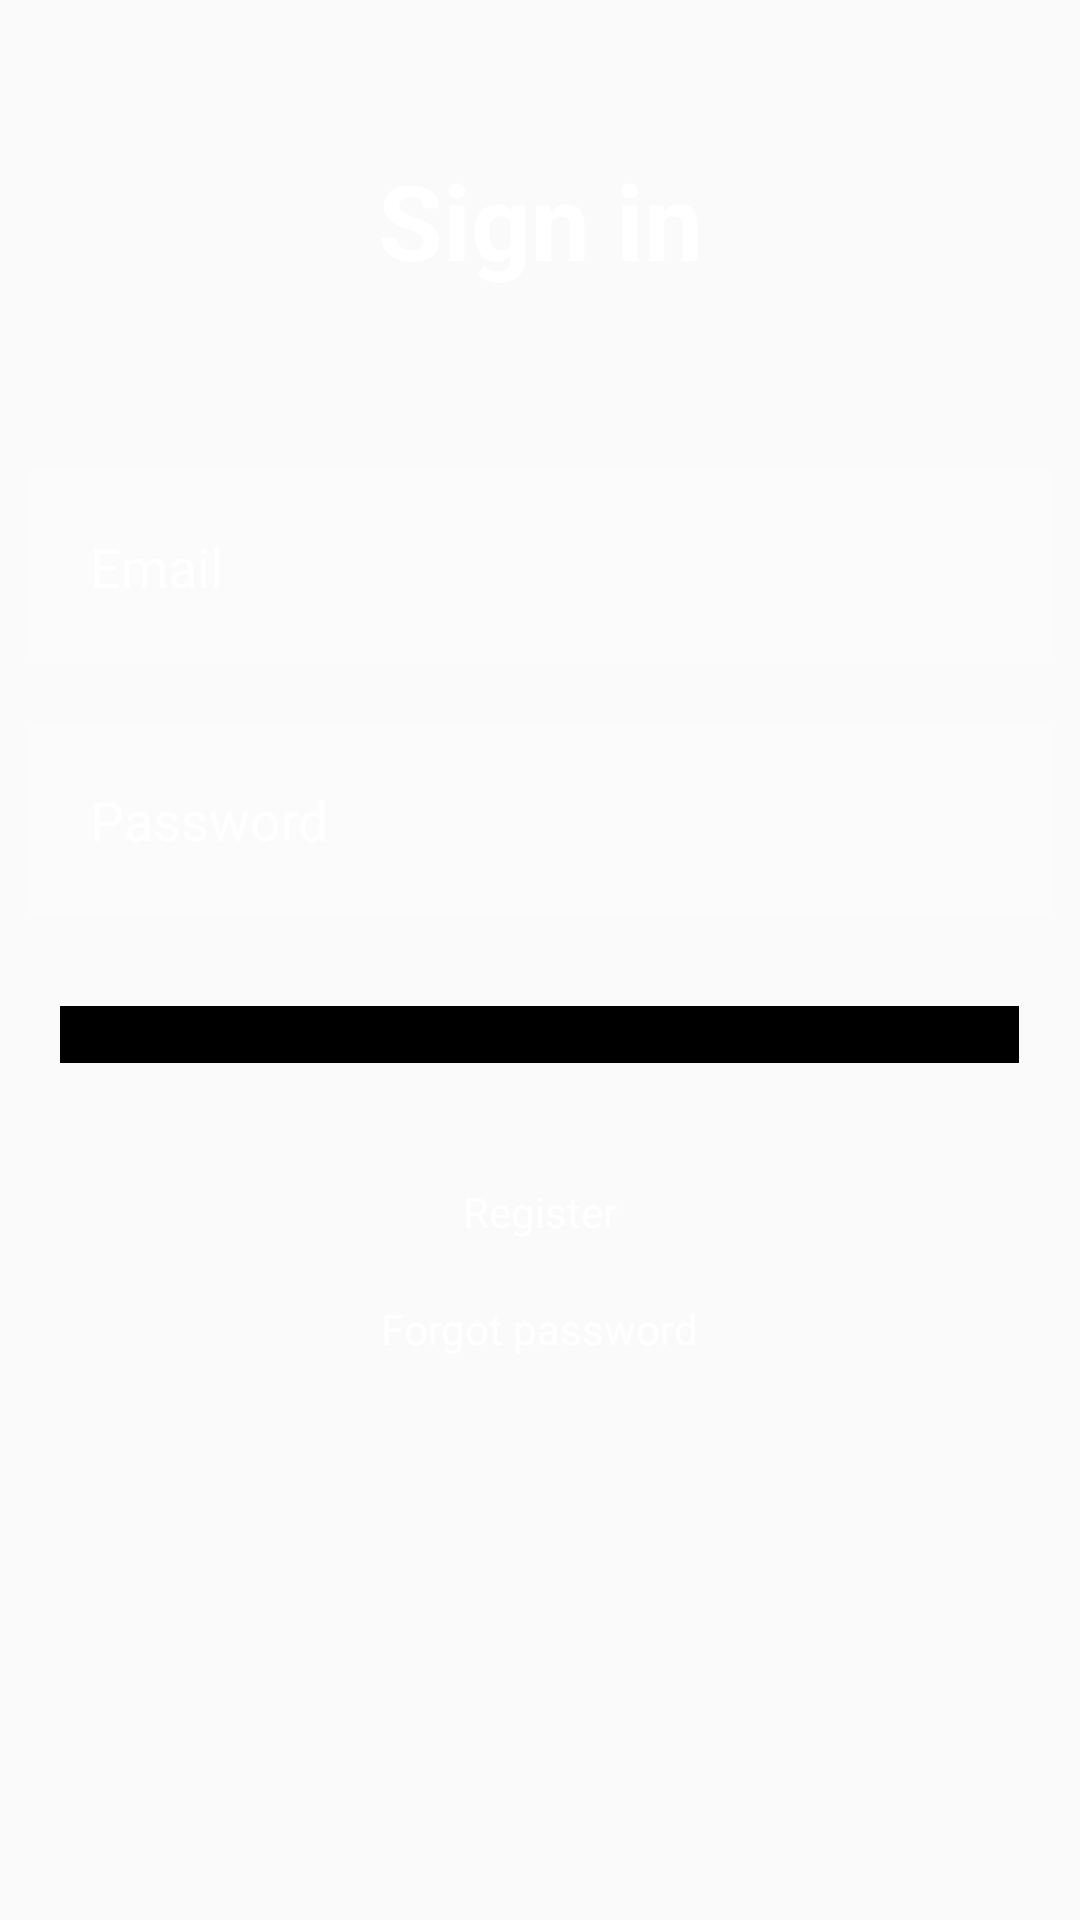

Layout XML and referenced resources for this Android screen:
<!-- AndroidManifest.xml: application theme Theme.DriverApp -->
<!-- res/layout/activity_main.xml -->
<?xml version="1.0" encoding="utf-8"?>
<RelativeLayout xmlns:android="http://schemas.android.com/apk/res/android"
    xmlns:app="http://schemas.android.com/apk/res-auto"
    xmlns:tools="http://schemas.android.com/tools"
    android:layout_width="match_parent"
    android:layout_height="match_parent"
    android:background="@drawable/background"
    tools:context=".MainActivity">

    <TextView
        android:id="@+id/signin"
        android:layout_width="match_parent"
        android:layout_height="wrap_content"
        android:text="Sign in"
        android:textColor="@color/white"
        android:textSize="35dp"
        android:textStyle="bold"
        android:layout_margin="50dp"
        android:gravity="center"/>

    <EditText
        android:id="@+id/email"
        android:layout_width="match_parent"
        android:layout_height="wrap_content"
        android:layout_below="@id/signin"
        android:layout_marginStart="10dp"
        android:layout_marginTop="10dp"
        android:layout_marginEnd="10dp"
        android:layout_marginBottom="10dp"
        android:background="#30ffffff"
        android:hint="Email"
        android:padding="20dp"
        android:textColor="@color/white"
        android:textColorHint="@color/white"
        />

    <EditText
        android:id="@+id/password"
        android:layout_width="match_parent"
        android:layout_height="wrap_content"
        android:layout_below="@id/email"
        android:background="#30ffffff"
        android:hint="Password"
        android:textColor="@color/white"
        android:textColorHint="@color/white"
        android:layout_margin="10dp"
        android:padding="20dp"
        />

    <com.google.android.material.button.MaterialButton
        android:layout_width="wrap_content"
        android:layout_height="wrap_content"
        android:id="@+id/loginbtn"
        android:layout_below="@id/password"
        android:text="LOGIN"
        android:backgroundTint="@color/design_default_color_on_secondary"
        android:layout_centerHorizontal="true"
        android:layout_margin="20dp"
        />

    <TextView
        android:id="@+id/register"
        android:layout_width="wrap_content"
        android:layout_height="wrap_content"
        android:layout_below="@id/loginbtn"
        android:layout_centerHorizontal="true"
        android:layout_marginStart="20dp"
        android:layout_marginTop="20dp"
        android:layout_marginEnd="20dp"
        android:layout_marginBottom="20dp"
        android:text="Register"
        android:textColor="@color/white" />

    <TextView
        android:layout_width="wrap_content"
        android:layout_height="wrap_content"
        android:id="@+id/forgotpasss"
        android:layout_below="@id/register"
        android:text="Forgot password"
        android:textColor="@color/white"
        android:layout_centerHorizontal="true"
        />

</RelativeLayout>
<!-- resources referenced by this layout -->
<resources>
  <color name="white">#FFFFFFFF</color>
  <style name="Theme.DriverApp" parent="Theme.AppCompat.DayNight.NoActionBar">
          <item name="colorPrimaryDark">@color/colorPrimaryDark</item>
      </style>
  <color name="colorPrimaryDark">#3262C4</color>
</resources>
